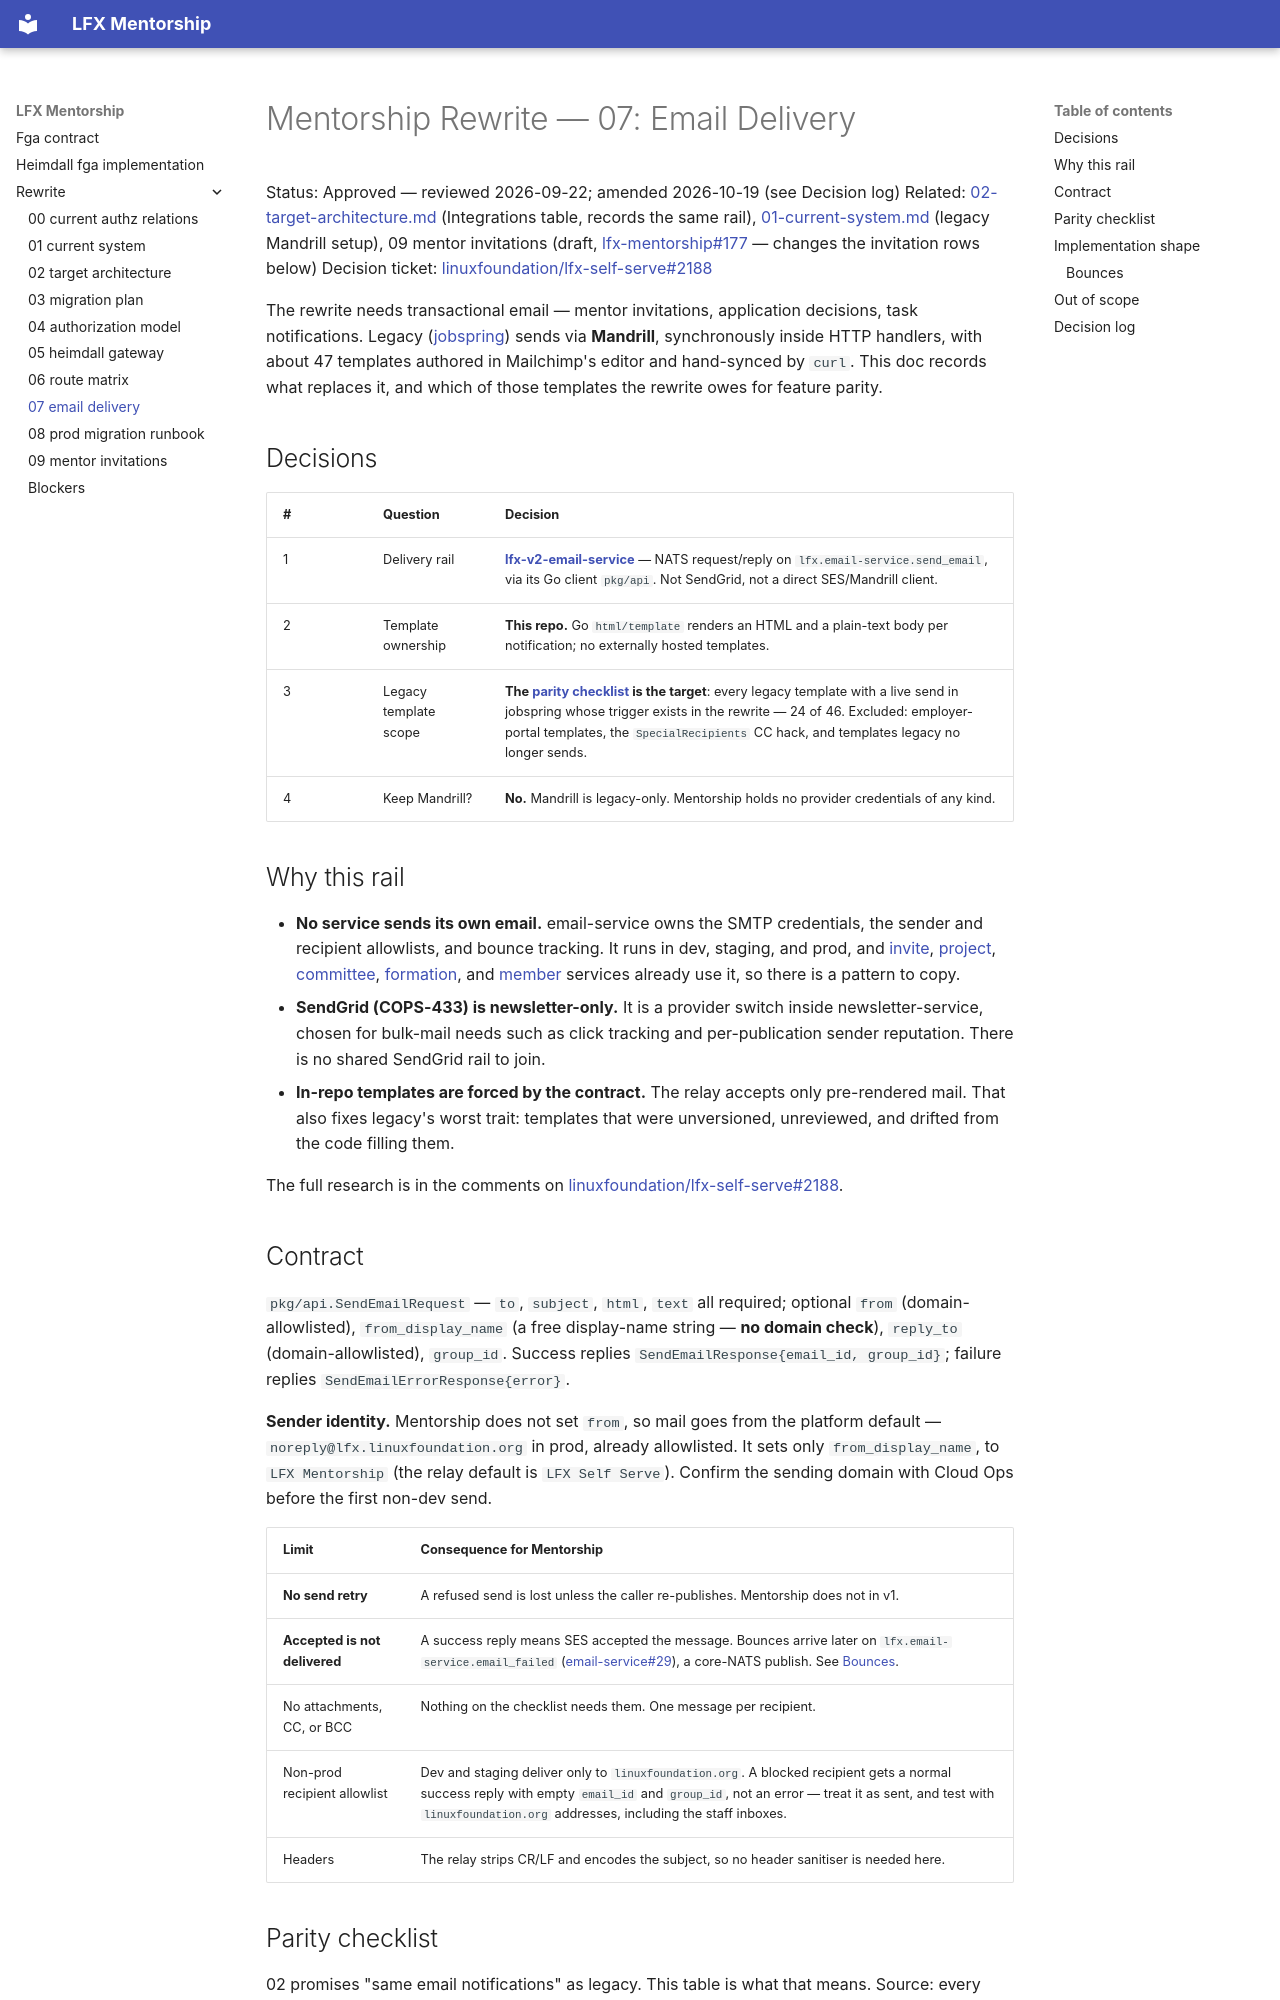

repository: linuxfoundation/lfx-mentorship · page: rewrite/07-email-delivery/index.html · generator: mkdocs

<!-- Copyright The Linux Foundation and each contributor to LFX. -->
<!-- SPDX-License-Identifier: MIT -->

# Mentorship Rewrite — 07: Email Delivery

Status: Approved — reviewed 2026-09-22; amended 2026-10-19 (see Decision log)
Related: [02-target-architecture.md](./02-target-architecture.md) (Integrations table, records the same rail), [01-current-system.md](./01-current-system.md) (legacy Mandrill setup), 09 mentor invitations (draft, [lfx-mentorship#177](https://github.com/linuxfoundation/lfx-mentorship/pull/177) — changes the invitation rows below)
Decision ticket: [linuxfoundation/lfx-self-serve#2188](https://github.com/linuxfoundation/lfx-self-serve/issues/2188)

The rewrite needs transactional email — mentor invitations, application decisions, task notifications. Legacy ([jobspring](https://github.com/linuxfoundation/jobspring)) sends via **Mandrill**, synchronously inside HTTP handlers, with about 47 templates authored in Mailchimp's editor and hand-synced by `curl`. This doc records what replaces it, and which of those templates the rewrite owes for feature parity.

## Decisions

| # | Question | Decision |
| --- | --- | --- |
| 1 | Delivery rail | **[lfx-v2-email-service](https://github.com/linuxfoundation/lfx-v2-email-service)** — NATS request/reply on `lfx.email-service.send_email`, via its Go client `pkg/api`. Not SendGrid, not a direct SES/Mandrill client. |
| 2 | Template ownership | **This repo.** Go `html/template` renders an HTML and a plain-text body per notification; no externally hosted templates. |
| 3 | Legacy template scope | **The [parity checklist](#parity-checklist) is the target**: every legacy template with a live send in jobspring whose trigger exists in the rewrite — 24 of 46. Excluded: employer-portal templates, the `SpecialRecipients` CC hack, and templates legacy no longer sends. |
| 4 | Keep Mandrill? | **No.** Mandrill is legacy-only. Mentorship holds no provider credentials of any kind. |

## Why this rail

- **No service sends its own email.** email-service owns the SMTP credentials, the sender and recipient allowlists, and bounce tracking. It runs in dev, staging, and prod, and [invite](https://github.com/linuxfoundation/lfx-v2-invite-service), [project](https://github.com/linuxfoundation/lfx-v2-project-service), [committee](https://github.com/linuxfoundation/lfx-v2-committee-service), [formation](https://github.com/linuxfoundation/lfx-v2-formation-service), and [member](https://github.com/linuxfoundation/lfx-v2-member-service) services already use it, so there is a pattern to copy.
- **SendGrid (COPS-433) is newsletter-only.** It is a provider switch inside newsletter-service, chosen for bulk-mail needs such as click tracking and per-publication sender reputation. There is no shared SendGrid rail to join.
- **In-repo templates are forced by the contract.** The relay accepts only pre-rendered mail. That also fixes legacy's worst trait: templates that were unversioned, unreviewed, and drifted from the code filling them.

The full research is in the comments on [linuxfoundation/lfx-self-serve#2188](https://github.com/linuxfoundation/lfx-self-serve/issues/2188).

## Contract

`pkg/api.SendEmailRequest` — `to`, `subject`, `html`, `text` all required; optional `from` (domain-allowlisted), `from_display_name` (a free display-name string — **no domain check**), `reply_to` (domain-allowlisted), `group_id`. Success replies `SendEmailResponse{email_id, group_id}`; failure replies `SendEmailErrorResponse{error}`.

**Sender identity.** Mentorship does not set `from`, so mail goes from the platform default — `noreply@lfx.linuxfoundation.org` in prod, already allowlisted. It sets only `from_display_name`, to `LFX Mentorship` (the relay default is `LFX Self Serve`). Confirm the sending domain with Cloud Ops before the first non-dev send.

| Limit | Consequence for Mentorship |
| --- | --- |
| **No send retry** | A refused send is lost unless the caller re-publishes. Mentorship does not in v1. |
| **Accepted is not delivered** | A success reply means SES accepted the message. Bounces arrive later on `lfx.email-service.email_failed` ([email-service#29](https://github.com/linuxfoundation/lfx-v2-email-service/pull/29)), a core-NATS publish. See [Bounces](#bounces). |
| No attachments, CC, or BCC | Nothing on the checklist needs them. One message per recipient. |
| Non-prod recipient allowlist | Dev and staging deliver only to `linuxfoundation.org`. A blocked recipient gets a normal success reply with empty `email_id` and `group_id`, not an error — treat it as sent, and test with `linuxfoundation.org` addresses, including the staff inboxes. |
| Headers | The relay strips CR/LF and encodes the subject, so no header sanitiser is needed here. |
